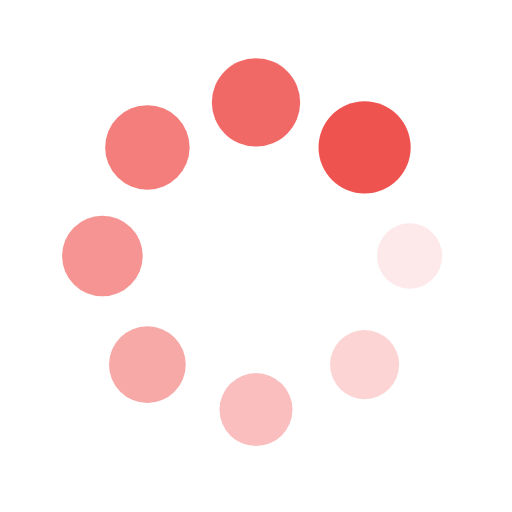
t = 0.00 s
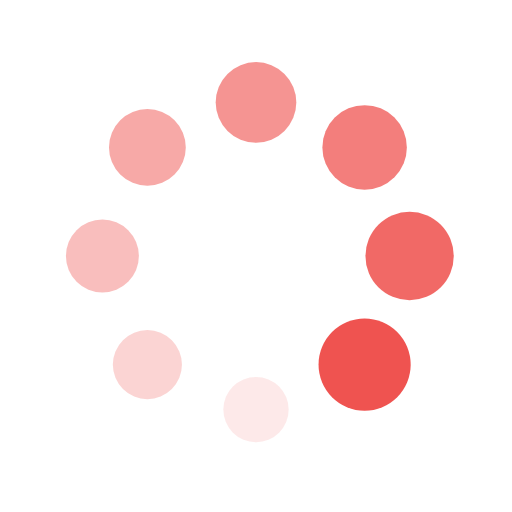
t = 0.25 s
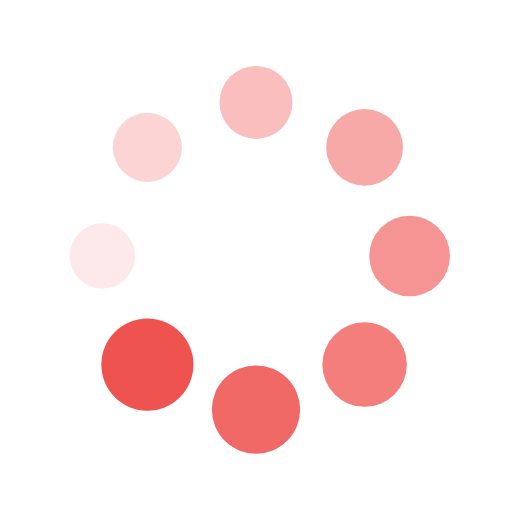
t = 0.50 s
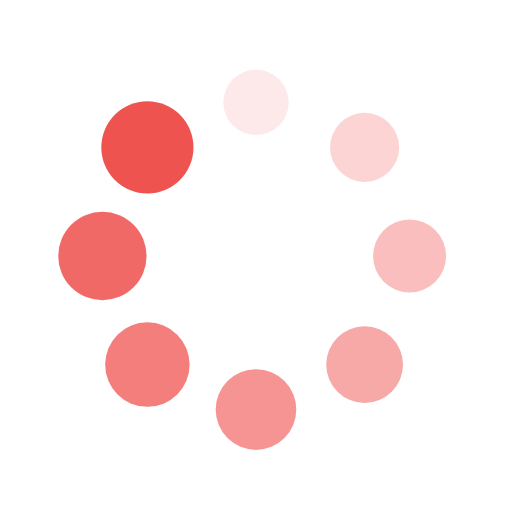
t = 0.75 s

The animated SVG that drew these frames (rendered in a browser with its animation timeline set to each time). Animation: 16 SMIL elements (animate=8,animateTransform=8); one cycle of 1.00 s, repeats indefinitely.

<svg xmlns="http://www.w3.org/2000/svg" viewBox="0 0 100 100" preserveAspectRatio="xMidYMid" width="200" height="200" style="shape-rendering: auto; display: block; background: rgba(255, 255, 255, 0);" xmlns:xlink="http://www.w3.org/1999/xlink"><g><g transform="translate(80,50)">
<g transform="rotate(0)">
<circle fill-opacity="1" fill="#ef5350" r="6" cy="0" cx="0">
  <animateTransform repeatCount="indefinite" dur="1s" keyTimes="0;1" values="1.5 1.5;1 1" begin="-0.875s" type="scale" attributeName="transform"></animateTransform>
  <animate begin="-0.875s" values="1;0" repeatCount="indefinite" dur="1s" keyTimes="0;1" attributeName="fill-opacity"></animate>
</circle>
</g>
</g><g transform="translate(71.21320343559643,71.21320343559643)">
<g transform="rotate(45)">
<circle fill-opacity="0.875" fill="#ef5350" r="6" cy="0" cx="0">
  <animateTransform repeatCount="indefinite" dur="1s" keyTimes="0;1" values="1.5 1.5;1 1" begin="-0.75s" type="scale" attributeName="transform"></animateTransform>
  <animate begin="-0.75s" values="1;0" repeatCount="indefinite" dur="1s" keyTimes="0;1" attributeName="fill-opacity"></animate>
</circle>
</g>
</g><g transform="translate(50,80)">
<g transform="rotate(90)">
<circle fill-opacity="0.75" fill="#ef5350" r="6" cy="0" cx="0">
  <animateTransform repeatCount="indefinite" dur="1s" keyTimes="0;1" values="1.5 1.5;1 1" begin="-0.625s" type="scale" attributeName="transform"></animateTransform>
  <animate begin="-0.625s" values="1;0" repeatCount="indefinite" dur="1s" keyTimes="0;1" attributeName="fill-opacity"></animate>
</circle>
</g>
</g><g transform="translate(28.786796564403577,71.21320343559643)">
<g transform="rotate(135)">
<circle fill-opacity="0.625" fill="#ef5350" r="6" cy="0" cx="0">
  <animateTransform repeatCount="indefinite" dur="1s" keyTimes="0;1" values="1.5 1.5;1 1" begin="-0.5s" type="scale" attributeName="transform"></animateTransform>
  <animate begin="-0.5s" values="1;0" repeatCount="indefinite" dur="1s" keyTimes="0;1" attributeName="fill-opacity"></animate>
</circle>
</g>
</g><g transform="translate(20,50.00000000000001)">
<g transform="rotate(180)">
<circle fill-opacity="0.5" fill="#ef5350" r="6" cy="0" cx="0">
  <animateTransform repeatCount="indefinite" dur="1s" keyTimes="0;1" values="1.5 1.5;1 1" begin="-0.375s" type="scale" attributeName="transform"></animateTransform>
  <animate begin="-0.375s" values="1;0" repeatCount="indefinite" dur="1s" keyTimes="0;1" attributeName="fill-opacity"></animate>
</circle>
</g>
</g><g transform="translate(28.78679656440357,28.786796564403577)">
<g transform="rotate(225)">
<circle fill-opacity="0.375" fill="#ef5350" r="6" cy="0" cx="0">
  <animateTransform repeatCount="indefinite" dur="1s" keyTimes="0;1" values="1.5 1.5;1 1" begin="-0.25s" type="scale" attributeName="transform"></animateTransform>
  <animate begin="-0.25s" values="1;0" repeatCount="indefinite" dur="1s" keyTimes="0;1" attributeName="fill-opacity"></animate>
</circle>
</g>
</g><g transform="translate(49.99999999999999,20)">
<g transform="rotate(270)">
<circle fill-opacity="0.25" fill="#ef5350" r="6" cy="0" cx="0">
  <animateTransform repeatCount="indefinite" dur="1s" keyTimes="0;1" values="1.5 1.5;1 1" begin="-0.125s" type="scale" attributeName="transform"></animateTransform>
  <animate begin="-0.125s" values="1;0" repeatCount="indefinite" dur="1s" keyTimes="0;1" attributeName="fill-opacity"></animate>
</circle>
</g>
</g><g transform="translate(71.21320343559643,28.78679656440357)">
<g transform="rotate(315)">
<circle fill-opacity="0.125" fill="#ef5350" r="6" cy="0" cx="0">
  <animateTransform repeatCount="indefinite" dur="1s" keyTimes="0;1" values="1.5 1.5;1 1" begin="0s" type="scale" attributeName="transform"></animateTransform>
  <animate begin="0s" values="1;0" repeatCount="indefinite" dur="1s" keyTimes="0;1" attributeName="fill-opacity"></animate>
</circle>
</g>
</g><g></g></g><!-- [ldio] generated by https://loading.io --></svg>